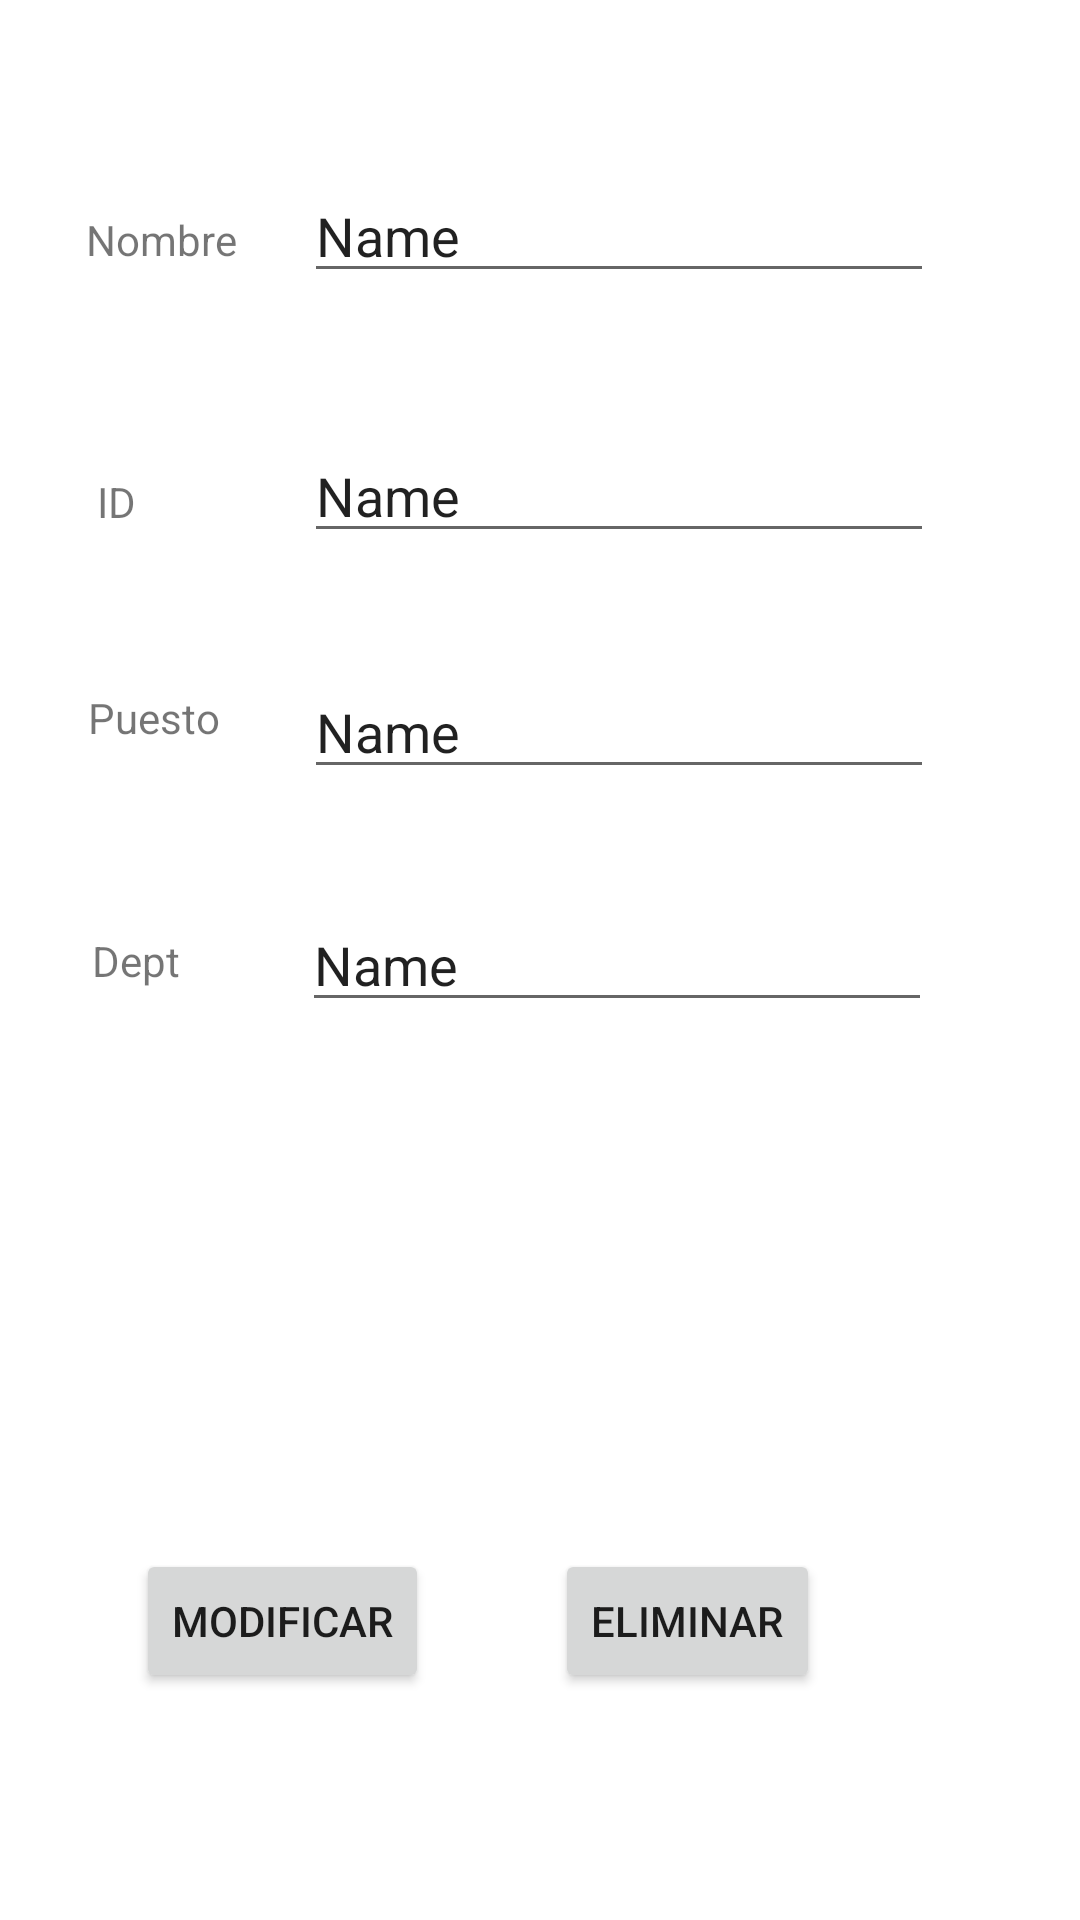

This screen was rendered from an Android layout file. Write that file and the resources it references.
<!-- AndroidManifest.xml: application theme Theme.MenuFragmentCurso -->
<!-- res/layout/fragment_edit_empleado.xml -->
<?xml version="1.0" encoding="utf-8"?>
<FrameLayout xmlns:android="http://schemas.android.com/apk/res/android"
    xmlns:app="http://schemas.android.com/apk/res-auto"
    xmlns:tools="http://schemas.android.com/tools"
    android:layout_width="match_parent"
    android:layout_height="match_parent"
    tools:context=".EditEmpleadoFragment">

    


    <androidx.constraintlayout.widget.ConstraintLayout
        android:layout_width="match_parent"
        android:layout_height="match_parent">

        <TextView
            android:id="@+id/nombre_textview"
            android:layout_width="wrap_content"
            android:layout_height="wrap_content"
            android:text="Nombre"
            app:layout_constraintBottom_toBottomOf="parent"
            app:layout_constraintEnd_toEndOf="parent"
            app:layout_constraintHorizontal_bias="0.093"
            app:layout_constraintStart_toStartOf="parent"
            app:layout_constraintTop_toTopOf="parent"
            app:layout_constraintVertical_bias="0.113" />

        <EditText
            android:id="@+id/nombre_textplain"
            android:layout_width="wrap_content"
            android:layout_height="wrap_content"
            android:ems="10"
            android:inputType="textPersonName"
            android:text="Name"
            app:layout_constraintBottom_toBottomOf="parent"
            app:layout_constraintEnd_toEndOf="parent"
            app:layout_constraintHorizontal_bias="0.676"
            app:layout_constraintStart_toStartOf="parent"
            app:layout_constraintTop_toTopOf="parent"
            app:layout_constraintVertical_bias="0.094" />

        <TextView
            android:id="@+id/id_textview"
            android:layout_width="wrap_content"
            android:layout_height="wrap_content"
            android:layout_marginTop="44dp"
            android:text="ID"
            app:layout_constraintBottom_toBottomOf="parent"
            app:layout_constraintEnd_toEndOf="parent"
            app:layout_constraintHorizontal_bias="0.093"
            app:layout_constraintStart_toStartOf="parent"
            app:layout_constraintTop_toTopOf="parent"
            app:layout_constraintVertical_bias="0.197" />

        <EditText
            android:id="@+id/id_textplain"
            android:layout_width="wrap_content"
            android:layout_height="wrap_content"
            android:ems="10"
            android:inputType="textPersonName"
            android:text="Name"
            app:layout_constraintBottom_toBottomOf="parent"
            app:layout_constraintEnd_toEndOf="parent"
            app:layout_constraintHorizontal_bias="0.676"
            app:layout_constraintStart_toStartOf="parent"
            app:layout_constraintTop_toTopOf="parent"
            app:layout_constraintVertical_bias="0.239" />

        <TextView
            android:id="@+id/puesto_textview"
            android:layout_width="wrap_content"
            android:layout_height="wrap_content"
            android:text="Puesto"
            app:layout_constraintBottom_toBottomOf="parent"
            app:layout_constraintEnd_toEndOf="parent"
            app:layout_constraintHorizontal_bias="0.093"
            app:layout_constraintStart_toStartOf="parent"
            app:layout_constraintTop_toTopOf="parent"
            app:layout_constraintVertical_bias="0.37" />

        <EditText
            android:id="@+id/puesto_textplain"
            android:layout_width="wrap_content"
            android:layout_height="wrap_content"
            android:layout_marginTop="36dp"
            android:ems="10"
            android:inputType="textPersonName"
            android:text="Name"
            app:layout_constraintBottom_toBottomOf="parent"
            app:layout_constraintEnd_toEndOf="parent"
            app:layout_constraintHorizontal_bias="0.676"
            app:layout_constraintStart_toStartOf="parent"

            app:layout_constraintTop_toTopOf="parent"
            app:layout_constraintVertical_bias="0.33" />

        <TextView
            android:id="@+id/dept_textview"
            android:layout_width="wrap_content"
            android:layout_height="wrap_content"
            android:text="Dept"
            app:layout_constraintBottom_toBottomOf="parent"
            app:layout_constraintEnd_toEndOf="parent"
            app:layout_constraintHorizontal_bias="0.093"
            app:layout_constraintStart_toStartOf="parent"
            app:layout_constraintTop_toTopOf="parent" />

        <EditText
            android:id="@+id/dept_textplain"
            android:layout_width="wrap_content"
            android:layout_height="wrap_content"
            android:ems="10"
            android:inputType="textPersonName"
            android:text="Name"
            app:layout_constraintBottom_toBottomOf="parent"
            app:layout_constraintEnd_toEndOf="parent"
            app:layout_constraintHorizontal_bias="0.671"
            app:layout_constraintStart_toStartOf="parent"
            app:layout_constraintTop_toTopOf="parent" />

        <Button
            android:id="@+id/button_modificar"
            android:layout_width="wrap_content"
            android:layout_height="wrap_content"
            android:text="Modificar"
            app:layout_constraintBottom_toBottomOf="parent"
            app:layout_constraintEnd_toEndOf="parent"
            app:layout_constraintHorizontal_bias="0.173"
            app:layout_constraintStart_toStartOf="parent"
            app:layout_constraintTop_toTopOf="parent"
            app:layout_constraintVertical_bias="0.872" />

        <Button
            android:id="@+id/button_eliminar"
            android:layout_width="wrap_content"
            android:layout_height="wrap_content"
            android:text="Eliminar"
            app:layout_constraintBottom_toBottomOf="parent"
            app:layout_constraintEnd_toEndOf="parent"
            app:layout_constraintHorizontal_bias="0.681"
            app:layout_constraintStart_toStartOf="parent"
            app:layout_constraintTop_toTopOf="parent"
            app:layout_constraintVertical_bias="0.872" />

        <ImageView
            android:id="@+id/avatar"
            android:layout_width="120dp"
            android:layout_height="120dp"
            app:layout_constraintBottom_toBottomOf="parent"
            app:layout_constraintEnd_toEndOf="parent"
            app:layout_constraintHorizontal_bias="0.427"
            app:layout_constraintStart_toStartOf="parent"
            app:layout_constraintTop_toTopOf="parent"
            app:layout_constraintVertical_bias="0.709"
            app:srcCompat="@drawable/ic_launcher_foreground"
             />
    </androidx.constraintlayout.widget.ConstraintLayout>
</FrameLayout>
<!-- resources referenced by this layout -->
<resources>
  <style name="Theme.MenuFragmentCurso" parent="Theme.MaterialComponents.DayNight.NoActionBar">
          
          <item name="colorPrimary">@color/purple_500</item>
          <item name="colorPrimaryVariant">@color/purple_700</item>
          <item name="colorOnPrimary">@color/white</item>
          
          <item name="colorSecondary">@color/teal_200</item>
          <item name="colorSecondaryVariant">@color/teal_700</item>
          <item name="colorOnSecondary">@color/black</item>
          
          <item name="android:statusBarColor" tools:targetApi="l">?attr/colorPrimaryVariant</item>
          
  
          <item name="toolbarStyle">@style/Widget.MaterialComponents.Toolbar.PrimarySurface</item>
          <item name="drawerArrowStyle">@style/AppTheme.DrawerArrowStyle</item>
      </style>
  <style name="AppTheme.DrawerArrowStyle" parent="Widget.AppCompat.DrawerArrowToggle">
          <item name="color">@android:color/white</item>
      </style>
  <!-- not gathered from this repository: default colours our renderer supplied (Android Studio template values) -->
  <color name="purple_500">#FF6200EE</color>
  <color name="purple_700">#FF3700B3</color>
  <color name="teal_200">#FF03DAC5</color>
  <color name="teal_700">#FF018786</color>
  <color name="black">#FF000000</color>
  <color name="white">#FFFFFFFF</color>
</resources>
